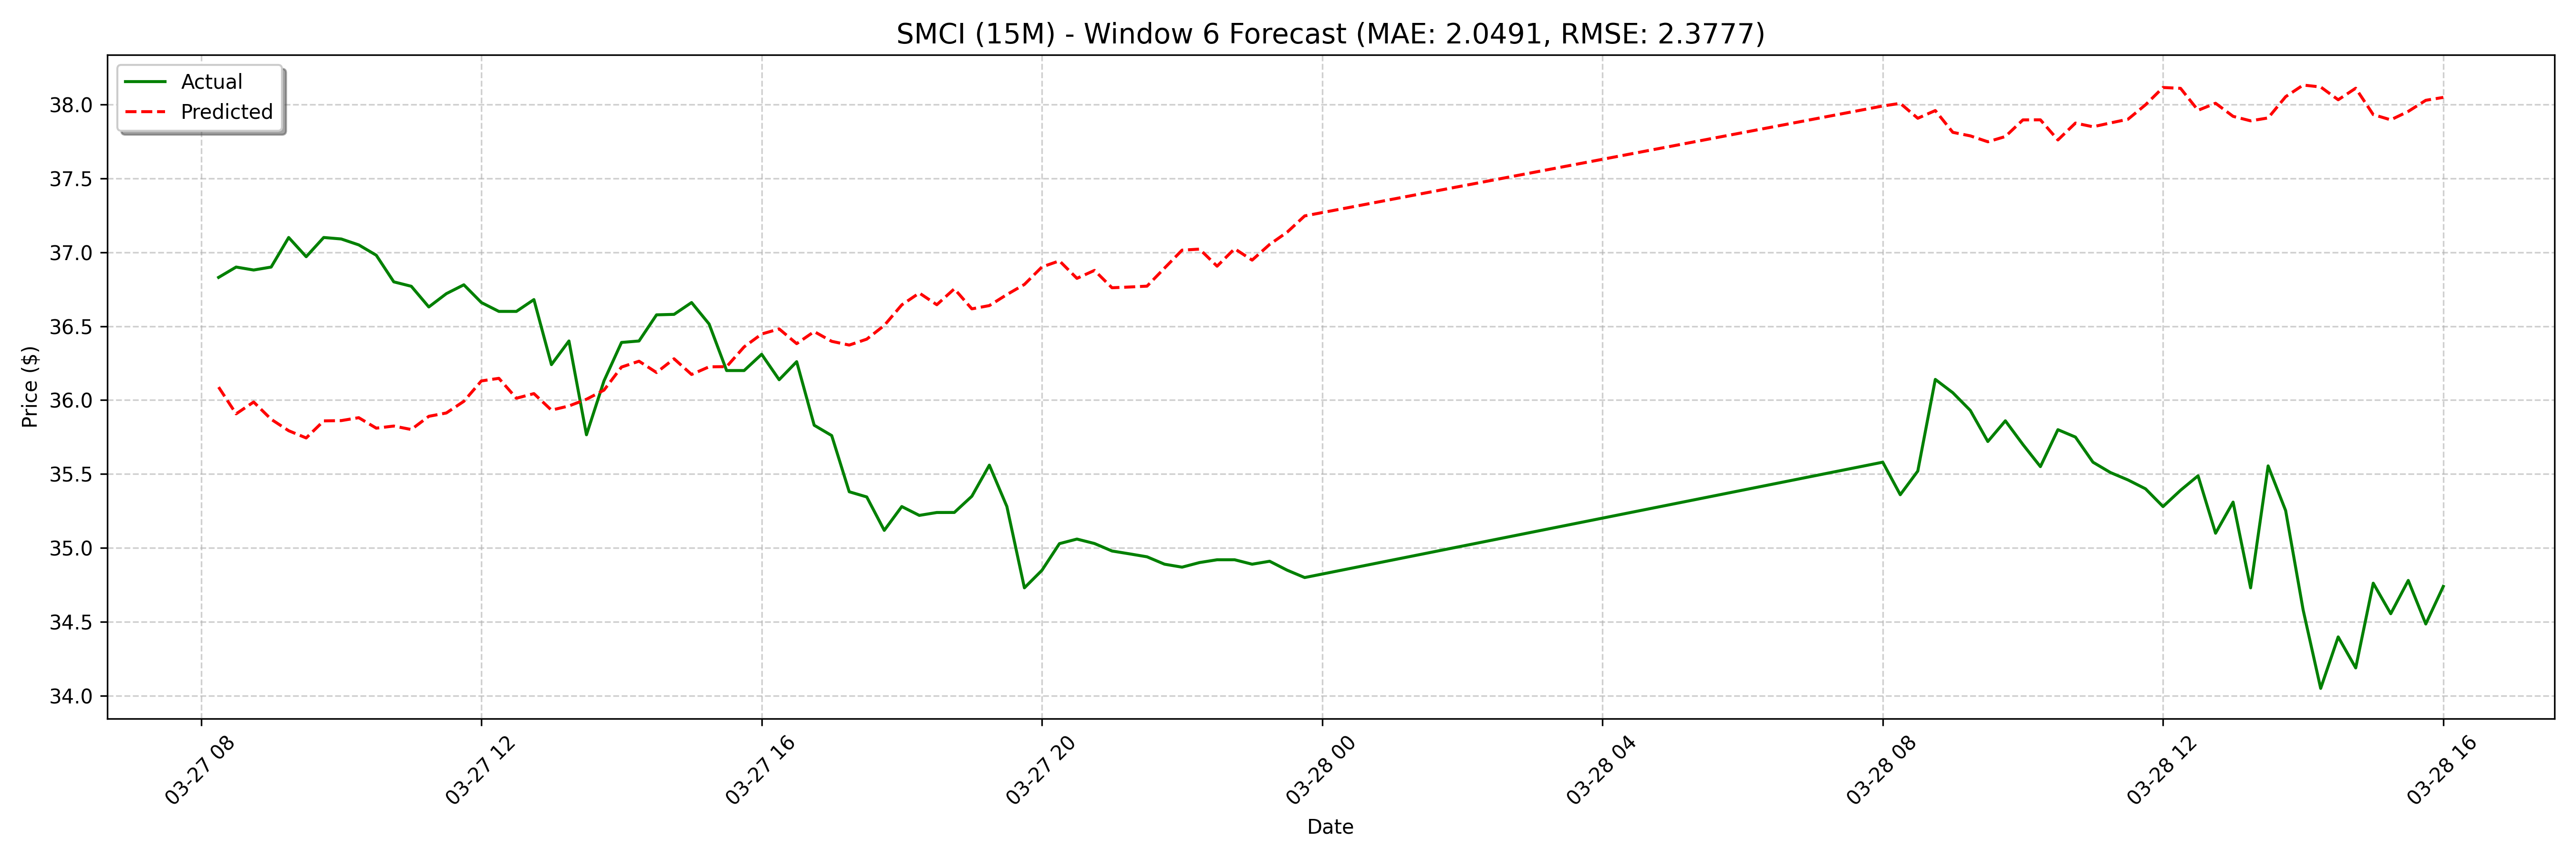

Values plotted in this chart, from the file beside it:
date, actual, forecast
2025-03-27 08:15:00, 36.83, 36.09
2025-03-27 08:30:00, 36.9, 35.91
2025-03-27 08:45:00, 36.88, 35.99
2025-03-27 09:00:00, 36.9, 35.87
2025-03-27 09:15:00, 37.1, 35.79
2025-03-27 09:30:00, 36.97, 35.74
2025-03-27 09:45:00, 37.1, 35.86
2025-03-27 10:00:00, 37.09, 35.86
2025-03-27 10:15:00, 37.05, 35.88
2025-03-27 10:30:00, 36.98, 35.81
2025-03-27 10:45:00, 36.8, 35.82
2025-03-27 11:00:00, 36.77, 35.8
2025-03-27 11:15:00, 36.63, 35.89
2025-03-27 11:30:00, 36.72, 35.91
2025-03-27 11:45:00, 36.78, 35.99
2025-03-27 12:00:00, 36.66, 36.13
2025-03-27 12:15:00, 36.6, 36.15
2025-03-27 12:30:00, 36.6, 36.01
2025-03-27 12:45:00, 36.68, 36.04
2025-03-27 13:00:00, 36.24, 35.93
2025-03-27 13:15:00, 36.4, 35.96
2025-03-27 13:30:00, 35.77, 36.01
2025-03-27 13:45:00, 36.13, 36.07
2025-03-27 14:00:00, 36.39, 36.22
2025-03-27 14:15:00, 36.4, 36.26
2025-03-27 14:30:00, 36.58, 36.19
2025-03-27 14:45:00, 36.58, 36.28
2025-03-27 15:00:00, 36.66, 36.17
2025-03-27 15:15:00, 36.51, 36.23
2025-03-27 15:30:00, 36.2, 36.23
2025-03-27 15:45:00, 36.2, 36.36
2025-03-27 16:00:00, 36.31, 36.45
2025-03-27 16:15:00, 36.14, 36.48
2025-03-27 16:30:00, 36.26, 36.38
2025-03-27 16:45:00, 35.83, 36.46
2025-03-27 17:00:00, 35.76, 36.4
2025-03-27 17:15:00, 35.38, 36.37
2025-03-27 17:30:00, 35.35, 36.41
2025-03-27 17:45:00, 35.12, 36.51
2025-03-27 18:00:00, 35.28, 36.64
2025-03-27 18:15:00, 35.22, 36.72
2025-03-27 18:30:00, 35.24, 36.65
2025-03-27 18:45:00, 35.24, 36.75
2025-03-27 19:00:00, 35.35, 36.62
2025-03-27 19:15:00, 35.56, 36.64
2025-03-27 19:30:00, 35.28, 36.71
2025-03-27 19:45:00, 34.73, 36.78
2025-03-27 20:00:00, 34.85, 36.9
2025-03-27 20:15:00, 35.03, 36.94
2025-03-27 20:30:00, 35.06, 36.82
2025-03-27 20:45:00, 35.03, 36.88
2025-03-27 21:00:00, 34.98, 36.76
2025-03-27 21:15:00, 34.96, 36.77
2025-03-27 21:30:00, 34.94, 36.77
2025-03-27 21:45:00, 34.89, 36.89
2025-03-27 22:00:00, 34.87, 37.01
2025-03-27 22:15:00, 34.9, 37.02
2025-03-27 22:30:00, 34.92, 36.91
2025-03-27 22:45:00, 34.92, 37.02
2025-03-27 23:00:00, 34.89, 36.95
... 68 more rows
